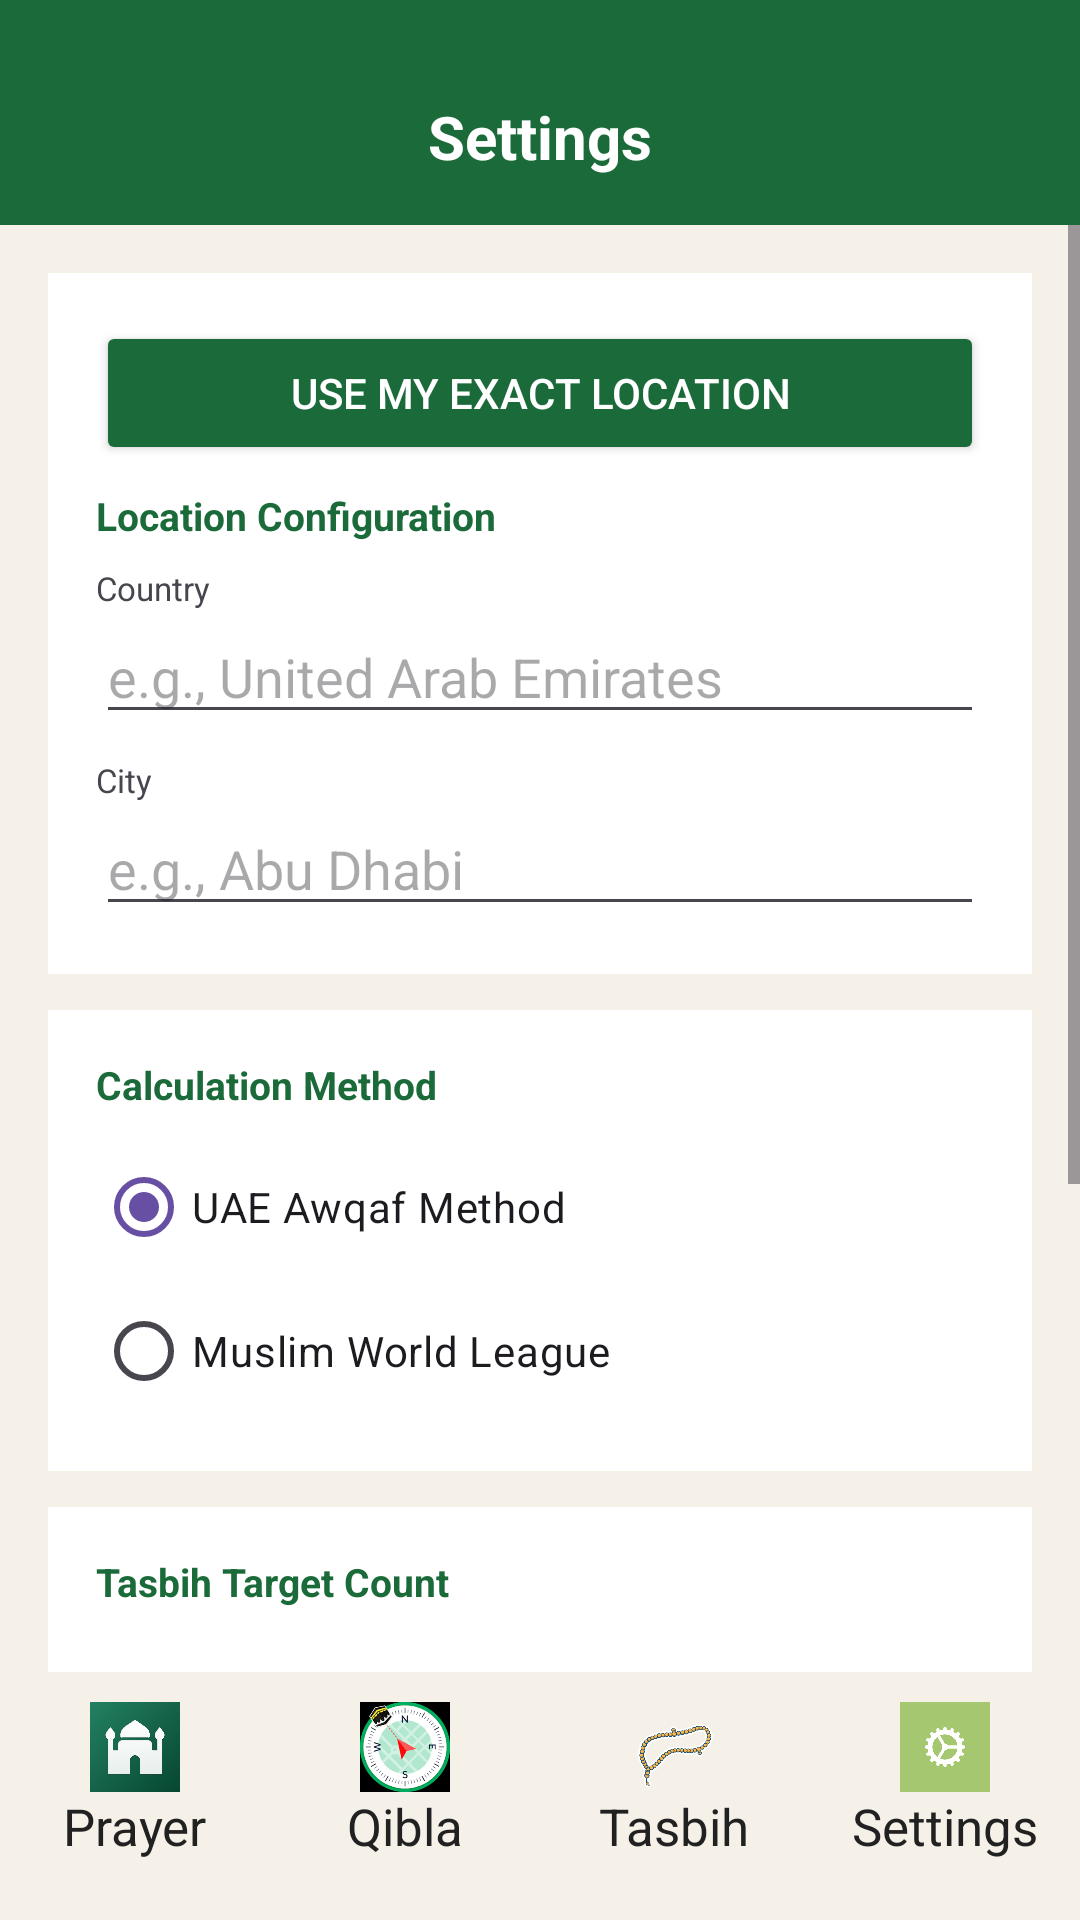

Here is an Android app screen rendered from its layout file. Give the layout XML and the strings, colors and styles it references.
<!-- AndroidManifest.xml: application theme Theme.PrayerTimeQiblaLocator -->
<!-- res/layout/fragment_setting.xml -->
<?xml version="1.0" encoding="utf-8"?>
<LinearLayout xmlns:android="http://schemas.android.com/apk/res/android"
    xmlns:tools="http://schemas.android.com/tools"
    android:layout_width="match_parent"
    android:layout_height="match_parent"
    tools:context=".fragments.SettingsFragment"
    android:orientation="vertical"
    android:background="@color/bg_cream">


    <LinearLayout
        android:layout_width="match_parent"
        android:layout_height="wrap_content"
        android:background="@color/green_primary"
        android:paddingTop="32dp"
        android:paddingBottom="16dp"
        android:orientation="vertical"
        >
        <TextView
            android:layout_width="match_parent"
            android:layout_height="wrap_content"
            android:text="Settings"
            android:textColor="@color/white"
            android:textSize="20sp"
            android:textStyle="bold"
            android:gravity="center"/>
    </LinearLayout>

    <ScrollView
        android:layout_width="match_parent"
        android:layout_height="0dp"
        android:layout_weight="1"
        >

<LinearLayout
    android:layout_width="match_parent"
    android:layout_height="wrap_content"
    android:orientation="vertical"
    android:padding="16dp">

<LinearLayout
    android:layout_width="match_parent"
    android:layout_height="wrap_content"
    android:orientation="vertical"
    android:background="@android:color/white"
    android:padding="16dp"
    android:layout_marginBottom="12dp">
    <Button
        android:id="@+id/btn_auto_locate"
        android:layout_width="match_parent"
        android:layout_height="wrap_content"
        android:text="Use My Exact Location"
        android:backgroundTint="@color/green_primary"
        android:textColor="@android:color/white"
        android:layout_marginBottom="8dp"/>

    <TextView
        android:layout_width="wrap_content"
        android:layout_height="wrap_content"
        android:text="Location Configuration"
        android:textColor="@color/green_primary"
        android:textSize="13sp"
        android:textStyle="bold"/>

    <TextView
        android:layout_width="wrap_content"
        android:layout_height="wrap_content"
        android:text="Country"
        android:textSize="11sp"
        android:layout_marginTop="8dp"/>
    <EditText
        android:id="@+id/et_country"
        android:layout_width="match_parent"
        android:layout_height="wrap_content"
        android:hint="e.g., United Arab Emirates"
        android:inputType="textPostalAddress"/>

    <TextView
        android:layout_width="wrap_content"
        android:layout_height="wrap_content"
        android:text="City"
        android:textSize="11sp"
        android:layout_marginTop="8dp"/>
    <EditText
        android:id="@+id/et_city"
        android:layout_width="match_parent"
        android:layout_height="wrap_content"
        android:hint="e.g., Abu Dhabi"
        android:inputType="textPostalAddress"/>

</LinearLayout>


<LinearLayout
    android:layout_width="match_parent"
    android:layout_height="wrap_content"
    android:orientation="vertical"
    android:background="@android:color/white"
    android:padding="16dp"
    android:layout_marginBottom="12dp">

    <TextView
        android:layout_width="wrap_content"
        android:layout_height="wrap_content"
        android:text="Calculation Method"
        android:textColor="@color/green_primary"
        android:textSize="13sp"
        android:textStyle="bold"/>

    <RadioGroup
        android:id="@+id/rg_method"
        android:layout_width="match_parent"
        android:layout_height="wrap_content"
        android:orientation="vertical"
        android:layout_marginTop="8dp">

        <RadioButton
            android:id="@+id/rb_method_uae"
            android:layout_width="wrap_content"
            android:layout_height="wrap_content"
            android:text="UAE Awqaf Method"
            android:checked="true"/>
        <RadioButton
            android:id="@+id/rb_method_mowl"
            android:layout_width="wrap_content"
            android:layout_height="wrap_content"
            android:text="Muslim World League"/>

    </RadioGroup>




</LinearLayout>

    <LinearLayout
        android:layout_width="match_parent"
        android:layout_height="wrap_content"
        android:orientation="vertical"
        android:background="@android:color/white"
        android:padding="16dp"
        android:layout_marginBottom="12dp">

        <TextView
            android:layout_width="wrap_content"
            android:layout_height="wrap_content"
            android:text="Tasbih Target Count"
            android:textColor="@color/green_primary"
            android:textSize="13sp"
            android:textStyle="bold"/>

        <EditText
            android:id="@+id/et_tasbih_target"
            android:layout_width="match_parent"
            android:layout_height="wrap_content"
            android:hint="Enter any target count (e.g., 33, 99, 1000)"
            android:inputType="number"
            android:layout_marginTop="8dp"/>
    </LinearLayout>

    <LinearLayout
        android:layout_width="match_parent"
        android:layout_height="wrap_content"
        android:orientation="vertical"
        android:background="@android:color/white"
        android:padding="16dp"
        android:layout_marginBottom="16dp">

        <TextView
            android:layout_width="wrap_content"
            android:layout_height="wrap_content"
            android:text="App Theme"
            android:textColor="@color/green_primary"
            android:textSize="13sp"
            android:textStyle="bold"/>

        <RadioGroup
            android:id="@+id/rg_theme"
            android:layout_width="match_parent"
            android:layout_height="wrap_content"
            android:orientation="horizontal"
            android:layout_marginTop="8dp">
            <RadioButton
                android:id="@+id/rb_theme_light"
                android:layout_width="wrap_content"
                android:layout_height="wrap_content"
                android:text="Light Theme"
                android:checked="true"/>
            <RadioButton
                android:id="@+id/rb_theme_dark"
                android:layout_width="wrap_content"
                android:layout_height="wrap_content"
                android:text=""
                android:visibility="gone"
                android:layout_marginLeft="16dp"/>
        </RadioGroup>
    </LinearLayout>

    <Button
        android:id="@+id/btn_save_settings"
        android:layout_width="match_parent"
        android:layout_height="52dp"
        android:text="Save Settings"
        android:textSize="16sp"
        android:textStyle="bold"
        android:textColor="@android:color/white"
        android:backgroundTint="@color/green_primary"
        />

</LinearLayout>

    </ScrollView>

    <LinearLayout
        android:layout_width="match_parent"
        android:layout_height="wrap_content"
        android:orientation="horizontal"
        android:paddingTop="10dp"
        android:paddingBottom="20dp">
        <LinearLayout
            android:id="@+id/nav_prayer"
            android:layout_width="0dp"
            android:layout_height="wrap_content"
            android:layout_weight="1"
            android:clickable="true"
            android:gravity="center"
            android:onClick="onBottomNavClicked"
            android:orientation="vertical">
            <ImageView
                android:layout_width="30dp"
                android:layout_height="30dp"
                android:src="@drawable/ic_prayer"/>
            <TextView
                android:layout_width="wrap_content"
                android:layout_height="wrap_content"
                android:text="Prayer"
                android:textColor="@color/text_dark"
                android:textSize="17sp"/>
        </LinearLayout>
        <LinearLayout
            android:id="@+id/nav_qibla"
            android:layout_width="0dp"
            android:layout_height="wrap_content"
            android:layout_weight="1"
            android:clickable="true"
            android:gravity="center"
            android:onClick="onBottomNavClicked"
            android:orientation="vertical">
            <ImageView
                android:layout_width="30dp"
                android:layout_height="30dp"
                android:src="@drawable/ic_qibla"/>
            <TextView
                android:layout_width="wrap_content"
                android:layout_height="wrap_content"
                android:text="Qibla"
                android:textColor="@color/text_dark"
                android:textSize="17sp"/>
        </LinearLayout>
        <LinearLayout
            android:id="@+id/nav_tasbih"
            android:layout_width="0dp"
            android:layout_height="wrap_content"
            android:layout_weight="1"
            android:clickable="true"
            android:gravity="center"
            android:onClick="onBottomNavClicked"
            android:orientation="vertical">
            <ImageView
                android:layout_width="30dp"
                android:layout_height="30dp"
                android:src="@drawable/ic_tasbih"/>
            <TextView
                android:layout_width="wrap_content"
                android:layout_height="wrap_content"
                android:text="Tasbih"
                android:textColor="@color/text_dark"
                android:textSize="17sp"/>
        </LinearLayout>
        <LinearLayout
            android:id="@+id/nav_settings"
            android:layout_width="0dp"
            android:layout_height="wrap_content"
            android:layout_weight="1"
            android:clickable="true"
            android:gravity="center"
            android:onClick="onBottomNavClicked"
            android:orientation="vertical">
            <ImageView
                android:layout_width="30dp"
                android:layout_height="30dp"
                android:src="@drawable/ic_settings"/>
            <TextView
                android:layout_width="wrap_content"
                android:layout_height="wrap_content"
                android:text="Settings"
                android:textColor="@color/text_dark"
                android:textSize="17sp"/>
        </LinearLayout>
    </LinearLayout>

</LinearLayout>
<!-- resources referenced by this layout -->
<resources>
  <color name="bg_cream">#F5F0E8</color>
  <color name="green_primary">#1B6B3A</color>
  <color name="text_dark">#212121</color>
  <color name="white">#FFFFFFFF</color>
  <!-- drawable ic_prayer: png bitmap (drawable, 218605 bytes) -->
  <!-- drawable ic_qibla: png bitmap (drawable, 12363 bytes) -->
  <!-- drawable ic_settings: jpg bitmap (drawable, 11390 bytes) -->
  <!-- drawable ic_tasbih: png bitmap (drawable, 41623 bytes) -->
  <style name="Theme.PrayerTimeQiblaLocator" parent="Base.Theme.PrayerTimeQiblaLocator" />
  <style name="Base.Theme.PrayerTimeQiblaLocator" parent="Theme.Material3.DayNight.NoActionBar">
          
          
      </style>
</resources>
